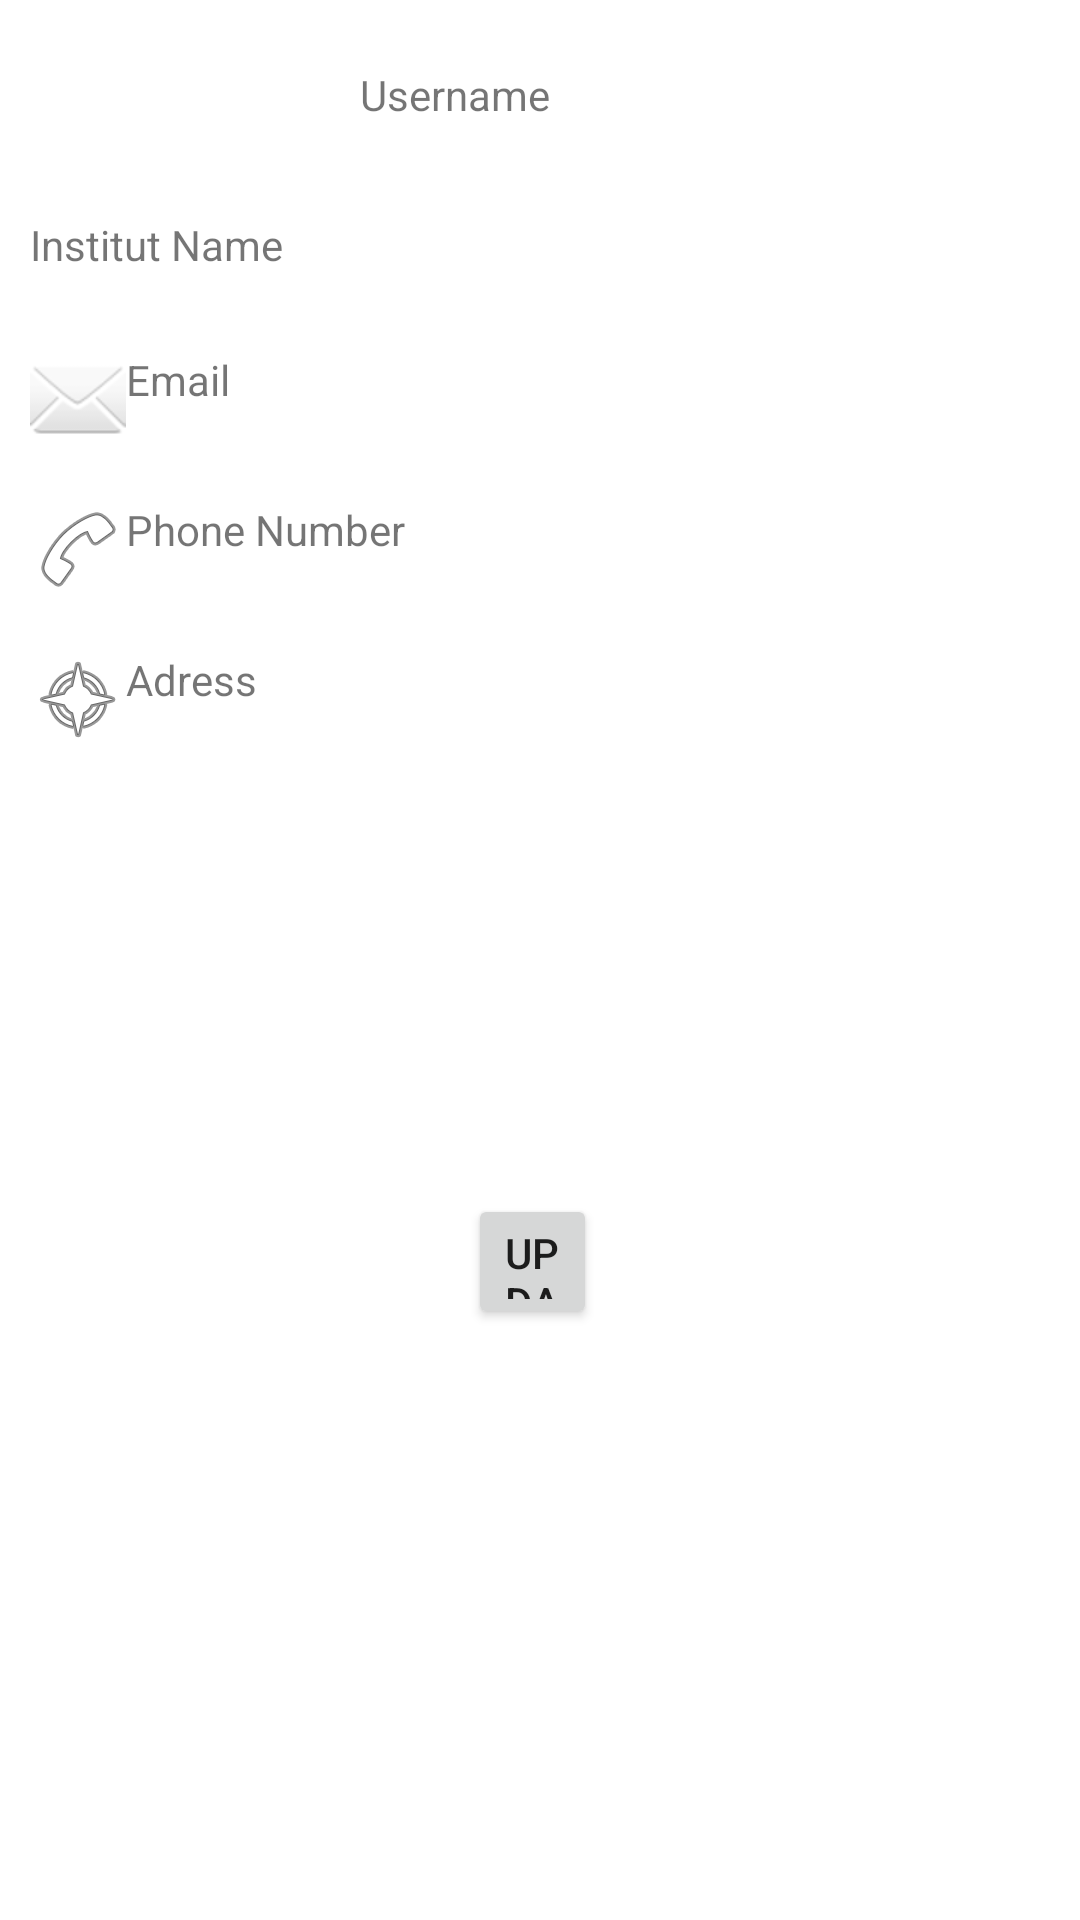

The Android layout XML behind this screen, and the referenced resources:
<!-- AndroidManifest.xml: application theme Theme.Mesajem -->
<!-- res/layout/fragment_profil.xml -->
<?xml version="1.0" encoding="utf-8"?>
<FrameLayout xmlns:android="http://schemas.android.com/apk/res/android"
    xmlns:app="http://schemas.android.com/apk/res-auto"
    xmlns:tools="http://schemas.android.com/tools"
    android:layout_width="match_parent"
    android:layout_height="match_parent"
    tools:context=".Fragments.ProfilFragment">

    

    <RelativeLayout
        android:layout_width="match_parent"
        android:layout_height="match_parent">

        <ImageView
            android:id="@+id/ivprofile"
            android:layout_width="match_parent"
            android:layout_height="wrap_content"
            tools:src="@tools:sample/avatars" />

        <TextView
            android:id="@+id/ivusername"
            android:layout_width="179dp"
            android:layout_height="30dp"
            android:layout_below="@+id/ivprofile"
            android:layout_marginStart="120dp"
            android:layout_marginLeft="120dp"
            android:layout_marginTop="22dp"
            android:layout_marginRight="170dp"
            android:drawableLeft="@drawable/ic_baseline_person_24"
            android:text="Username"
            tools:text="Full Name" />

        <TextView
            android:id="@+id/ivemail"
            android:layout_width="match_parent"
            android:layout_height="wrap_content"
            android:layout_below="@+id/ininstitutename"
            android:layout_marginStart="10dp"
            android:layout_marginLeft="10dp"
            android:layout_marginTop="26dp"
            android:layout_marginEnd="10dp"
            android:drawableLeft="@android:drawable/ic_dialog_email"
            android:text="Email" />

        <TextView
            android:id="@+id/ivphone"
            android:layout_width="match_parent"
            android:layout_height="wrap_content"
            android:layout_below="@+id/ivemail"
            android:layout_marginStart="10dp"
            android:layout_marginLeft="10dp"
            android:layout_marginTop="18dp"
            android:layout_marginEnd="10dp"
            android:drawableLeft="@android:drawable/ic_menu_call"
            android:text="Phone Number" />

        <TextView
            android:id="@+id/ivaddress"
            android:layout_width="match_parent"
            android:layout_height="wrap_content"
            android:layout_below="@+id/ivphone"
            android:layout_marginStart="10dp"
            android:layout_marginLeft="10dp"
            android:layout_marginTop="18dp"
            android:layout_marginEnd="10dp"
            android:drawableLeft="@android:drawable/ic_menu_compass"
            android:text="Adress"
            tools:text="Adress" />

        <TextView
            android:id="@+id/ininstitutename"
            android:layout_width="match_parent"
            android:layout_height="wrap_content"
            android:layout_below="@+id/ivusername"
            android:layout_marginStart="10dp"
            android:layout_marginLeft="10dp"
            android:layout_marginTop="20dp"
            android:layout_marginEnd="10dp"
            android:drawableLeft="@drawable/ic_baseline_person_24"
            android:text="Institut Name"
            tools:text="Institut Name / Username" />

        <Button
            android:id="@+id/button"
            android:layout_width="wrap_content"
            android:layout_height="45dp"
            android:layout_alignParentStart="true"
            android:layout_alignParentEnd="true"
            android:layout_alignParentBottom="true"
            android:layout_marginStart="156dp"
            android:layout_marginEnd="161dp"
            android:layout_marginBottom="197dp"
            android:text="UPDATE" />


    </RelativeLayout>


</FrameLayout>
<!-- resources referenced by this layout -->
<resources>
  <style name="Theme.Mesajem" parent="Theme.MaterialComponents.DayNight.NoActionBar">
          
          <item name="colorPrimary">@color/Blue</item>
          <item name="colorPrimaryVariant">@color/purple_700</item>
          <item name="colorOnPrimary">@color/white</item>
          
          <item name="colorSecondary">@color/teal_200</item>
          <item name="colorSecondaryVariant">@color/teal_700</item>
          <item name="colorOnSecondary">@color/black</item>
          
          <item name="android:statusBarColor" tools:targetApi="l">?attr/colorPrimaryVariant</item>
          
      </style>
  <color name="Blue">#084ea4</color>
  <color name="purple_700">#FF3700B3</color>
  <color name="white">#FFFFFFFF</color>
  <color name="teal_200">#FF03DAC5</color>
  <color name="teal_700">#FF018786</color>
  <color name="black">#FF000000</color>
</resources>
